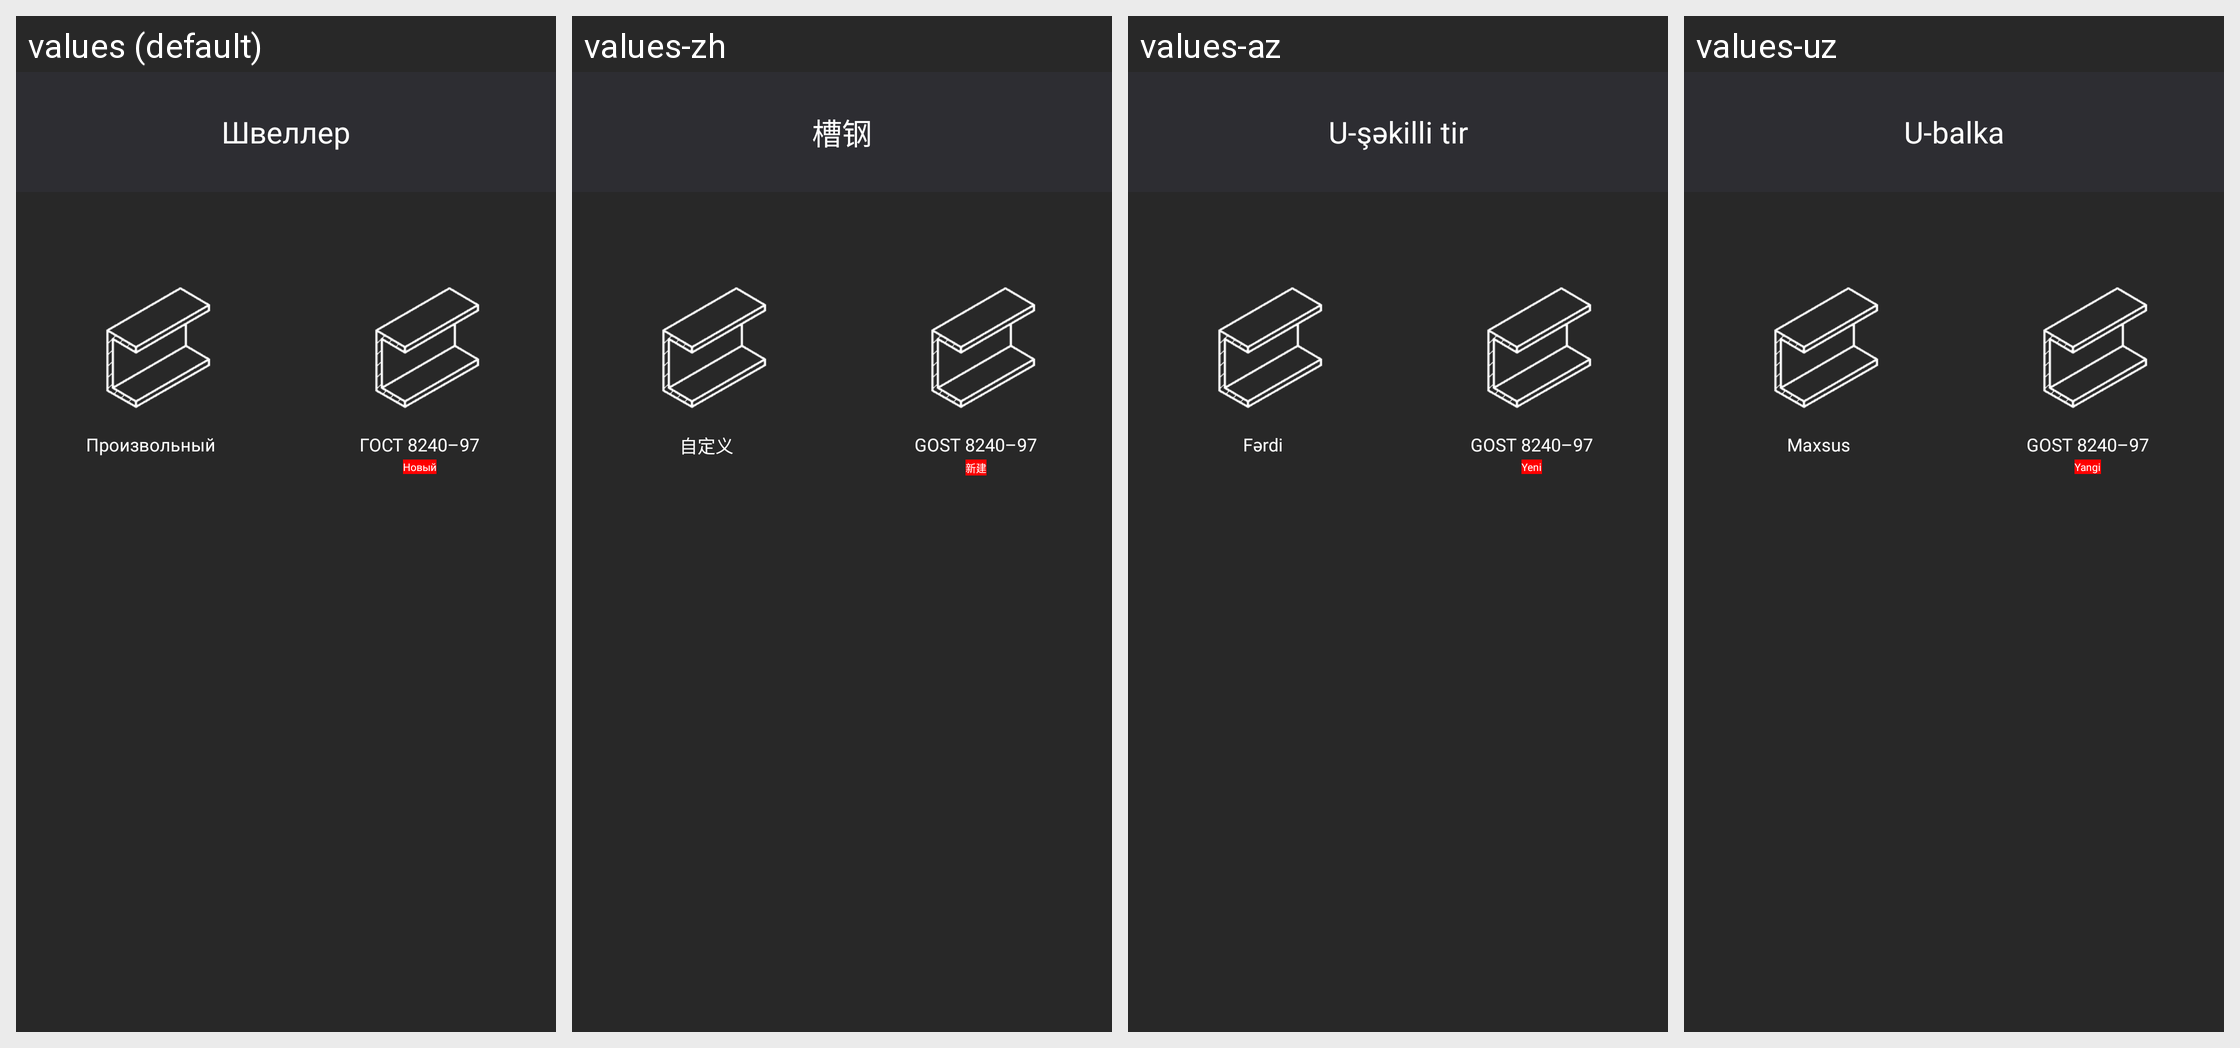

Strings drawn on this Android screen and how each of the app's shown locales translates them:
Android screen res/layout/activity_shveller_menu.xml rendered under 4 locales, left to right: values (default), values-zh, values-az, values-uz. Device: Nexus 5 (rendered at 1080×1920; each locale shown at half size, 540×960, under a caption strip naming it); theme Theme.Ferronix.
Other locales in the repository, not shown: values-en.
Strings drawn on this screen, with the default value and each locale's value (text and hints the layout hard-codes, and strings that could not be matched under every locale, appear in the picture but are not listed):

shveller
  values: Швеллер
  values-zh: 槽钢
  values-az: U-şəkilli tir
  values-uz: U-balka

custom
  values: Произвольный
  values-zh: 自定义
  values-az: Fərdi
  values-uz: Maxsus

gost_8240_97
  values: ГОСТ 8240–97
  values-zh: GOST 8240–97
  values-az: GOST 8240–97
  values-uz: GOST 8240–97

New
  values: Новый
  values-zh: 新建
  values-az: Yeni
  values-uz: Yangi
